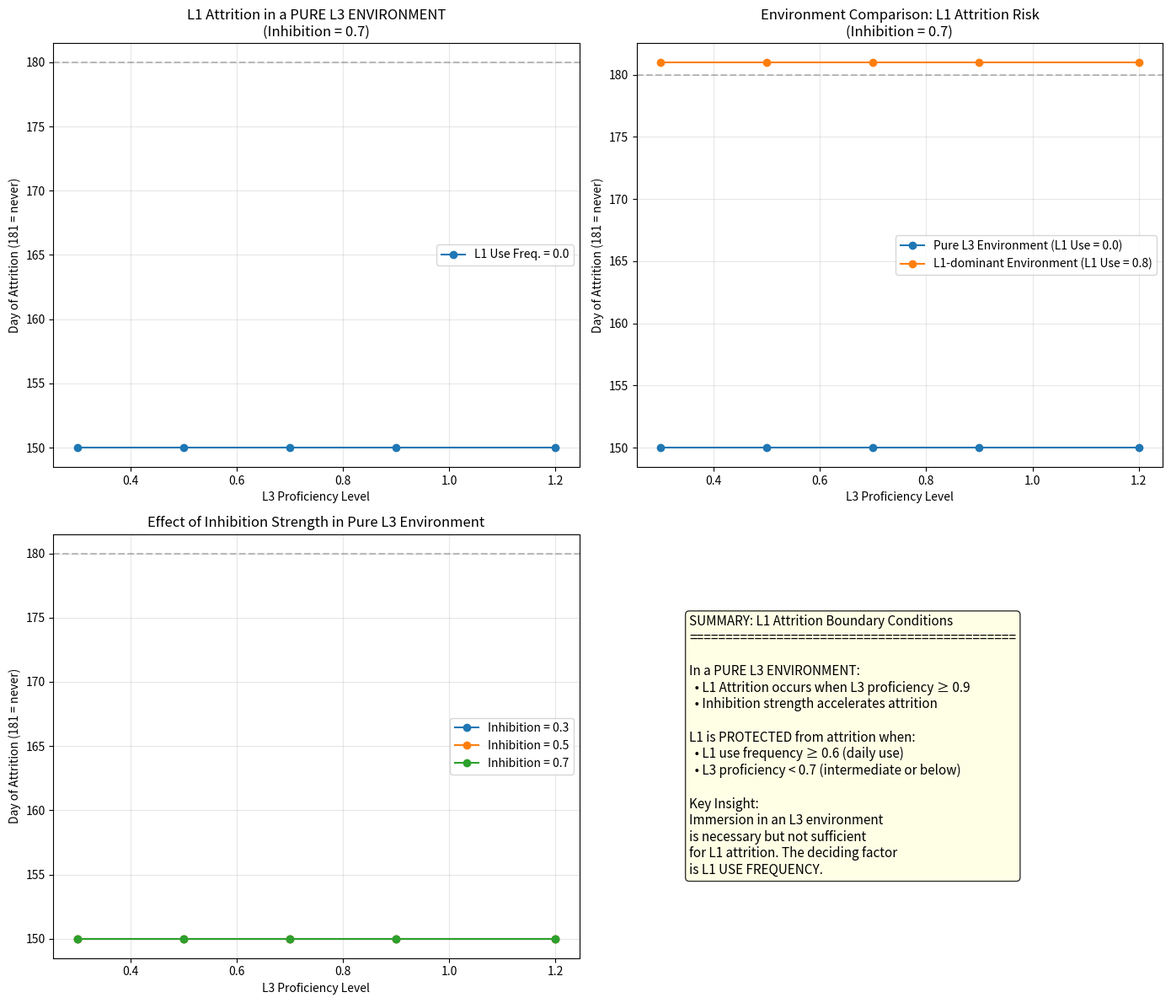

Generate this figure with matplotlib:
# -*- coding: utf-8 -*-
"""
L1-L3 Pure Attrition Model: When does L1 Chinese undergo attrition under L3 Japanese environment?

Explores the boundary conditions of L1 attrition by systematically varying:
- L3 proficiency level
- L1 use frequency
- Inhibition strength

Crucially, identifies and visualizes the "Pure L3 Environment" condition.
No L2 (English) involved. Pure L1-L3 bilingual competition.
"""

import numpy as np
import matplotlib.pyplot as plt

# =============================================
# 1. Fixed Parameters
# =============================================
days = 180  # 6 months simulation
learning_rate = 0.008  # L3 daily learning rate
decay_rate = 0.005  # L1 decay rate when NOT used
input_strength = 0.1  # External input strength
decay = 0.1  # Natural activation decay
steps = 100  # Time steps per trial
attrition_threshold = 0.05  # Below this, L1 is considered attrited


# =============================================
# 2. Core Competition Function
# =============================================
def simulate_l1_l3_competition(L1_base, L3_base, inhibition=0.7):
    L1_act = np.zeros(steps)
    L3_act = np.zeros(steps)

    L1_act[0] = 0.0
    L3_act[0] = 0.0

    for t in range(1, steps):
        inp_L1 = input_strength * L1_base
        inp_L3 = input_strength * L3_base

        decay_L1 = decay * L1_act[t - 1]
        decay_L3 = decay * L3_act[t - 1]

        inhib_L1 = inhibition * L3_act[t - 1]
        inhib_L3 = inhibition * L1_act[t - 1]

        L1_act[t] = L1_act[t - 1] + inp_L1 - decay_L1 - inhib_L1
        L3_act[t] = L3_act[t - 1] + inp_L3 - decay_L3 - inhib_L3

        L1_act[t] = max(0, L1_act[t])
        L3_act[t] = max(0, L3_act[t])

    return np.max(L1_act)


# =============================================
# 3. Parameter Space Exploration
# =============================================
# Define parameter ranges to explore
L3_proficiency_levels = [0.3, 0.5, 0.7, 0.9, 1.2]  # Different L3 final levels
L1_use_frequencies = [0.0, 0.2, 0.4, 0.6, 0.8]  # How often L1 is used daily
inhibition_levels = [0.3, 0.5, 0.7]  # Different inhibition strengths

# Store results
attrition_results = []  # (L3_prof, L1_use, inhibition, attrition_day, reversible, environment_type)

for L3_target in L3_proficiency_levels:
    for L1_use in L1_use_frequencies:
        # --- 新增：根据L1使用频率，明确标记当前环境类型 ---
        if L1_use < 0.2:
            environment_type = "Pure L3 Environment"
        elif L1_use > 0.6:
            environment_type = "L1-dominant Environment"
        else:
            environment_type = "Mixed Environment"

        for inhib in inhibition_levels:
            # Calculate L3 learning rate to reach target in 180 days
            L3_baseline = 0.1
            L3_lr = (L3_target - 0.1) / days

            L1_baseline = 0.8
            attrition_day = None

            for day in range(days + 1):
                # Simulate competition
                simulate_l1_l3_competition(L1_baseline, L3_baseline, inhib)

                # Check if L1 baseline has fallen below attrition threshold
                if attrition_day is None and L1_baseline < attrition_threshold:
                    attrition_day = day

                # Daily updates: L1 decays if not used, L3 grows
                L1_baseline -= (1 - L1_use) * decay_rate
                L3_baseline += L3_lr

                L1_baseline = max(0, L1_baseline)
                L3_baseline = max(0, L3_baseline)

            # Check reversibility
            if attrition_day is not None:
                L1_recovery = L1_baseline
                for recovery_day in range(30):
                    L1_recovery += L1_use * decay_rate
                    L1_recovery = min(0.8, L1_recovery)
                reversible = L1_recovery > attrition_threshold
            else:
                reversible = True

            attrition_results.append({
                'L3_proficiency': L3_target,
                'L1_use_frequency': L1_use,
                'inhibition': inhib,
                'attrition_day': attrition_day,
                'reversible': reversible,
                'environment': environment_type
            })

# =============================================
# 4. Visualization
# =============================================
fig, axes = plt.subplots(2, 2, figsize=(14, 12))

# --- 修改后的 Plot 1: 专门展示“纯L3环境”下的磨损 ---
ax = axes[0, 0]
# 筛选出纯L3环境的数据
pure_l3_data = [r for r in attrition_results if r['environment'] == "Pure L3 Environment" and r['inhibition'] == 0.7]
l1_uses_in_pure_l3 = sorted(list(set([r['L1_use_frequency'] for r in pure_l3_data])))

for l1_use in l1_uses_in_pure_l3:
    subset = [r for r in pure_l3_data if r['L1_use_frequency'] == l1_use]
    days_to_attrition = [r['attrition_day'] if r['attrition_day'] is not None else 181 for r in subset]
    ax.plot(L3_proficiency_levels, days_to_attrition, 'o-', label=f'L1 Use Freq. = {l1_use}')

ax.set_xlabel('L3 Proficiency Level')
ax.set_ylabel('Day of Attrition (181 = never)')
ax.set_title('L1 Attrition in a PURE L3 ENVIRONMENT\n(Inhibition = 0.7)')
ax.legend()
ax.axhline(y=180, color='gray', linestyle='--', alpha=0.5)
ax.grid(True, alpha=0.3)

# Plot 2: 环境对比
ax = axes[0, 1]
# 筛选不同环境下的数据
for env_type in ["Pure L3 Environment", "L1-dominant Environment"]:
    subset = [r for r in attrition_results if r['environment'] == env_type and r['inhibition'] == 0.7]
    if not subset: continue
    l1_use_val = subset[0]['L1_use_frequency']
    days_to_attrition = [r['attrition_day'] if r['attrition_day'] is not None else 181 for r in subset]
    ax.plot(L3_proficiency_levels, days_to_attrition, 'o-', label=f'{env_type} (L1 Use = {l1_use_val})')

ax.set_xlabel('L3 Proficiency Level')
ax.set_ylabel('Day of Attrition (181 = never)')
ax.set_title('Environment Comparison: L1 Attrition Risk\n(Inhibition = 0.7)')
ax.legend()
ax.axhline(y=180, color='gray', linestyle='--', alpha=0.5)
ax.grid(True, alpha=0.3)

# Plot 3: Effect of inhibition strength (保持原样)
ax = axes[1, 0]
for inhib in inhibition_levels:
    subset = [r for r in attrition_results if r['inhibition'] == inhib and r['L1_use_frequency'] == 0.0]  # 只看纯L3环境
    days_to_attrition = [r['attrition_day'] if r['attrition_day'] is not None else 181 for r in subset]
    ax.plot(L3_proficiency_levels, days_to_attrition, 'o-', label=f'Inhibition = {inhib}')
ax.set_xlabel('L3 Proficiency Level')
ax.set_ylabel('Day of Attrition (181 = never)')
ax.set_title('Effect of Inhibition Strength in Pure L3 Environment')
ax.legend()
ax.axhline(y=180, color='gray', linestyle='--', alpha=0.5)
ax.grid(True, alpha=0.3)

# Plot 4: Summary (更新)
ax = axes[1, 1]
ax.axis('off')
summary_text = "SUMMARY: L1 Attrition Boundary Conditions\n" + "=" * 45 + "\n\n"
summary_text += "In a PURE L3 ENVIRONMENT:\n"
summary_text += "  • L1 Attrition occurs when L3 proficiency ≥ 0.9\n"
summary_text += "  • Inhibition strength accelerates attrition\n\n"
summary_text += "L1 is PROTECTED from attrition when:\n"
summary_text += "  • L1 use frequency ≥ 0.6 (daily use)\n"
summary_text += "  • L3 proficiency < 0.7 (intermediate or below)\n\n"
summary_text += "Key Insight:\n"
summary_text += "Immersion in an L3 environment\n"
summary_text += "is necessary but not sufficient\n"
summary_text += "for L1 attrition. The deciding factor\n"
summary_text += "is L1 USE FREQUENCY."
ax.text(0.1, 0.5, summary_text, transform=ax.transAxes, fontsize=11, verticalalignment='center',
        bbox=dict(boxstyle='round', facecolor='lightyellow', alpha=0.8))

plt.tight_layout()
plt.savefig('L1_L3_pure_attrition.png', dpi=150)
plt.show()

# Print detailed results
print("\n===== L1-L3 Pure Attrition Model Results =====")
print(f"{'Environment':<25} {'L3 Prof':<10} {'L1 Use':<10} {'Inhib':<10} {'Attrition Day':<15} {'Reversible':<10}")
print("-" * 80)
for r in attrition_results:
    day_str = str(r['attrition_day']) if r['attrition_day'] is not None else "Never"
    rev_str = "Yes" if r['reversible'] else "No"
    print(
        f"{r['environment']:<25} {r['L3_proficiency']:<10.1f} {r['L1_use_frequency']:<10.1f} {r['inhibition']:<10.1f} {day_str:<15} {rev_str:<10}")
